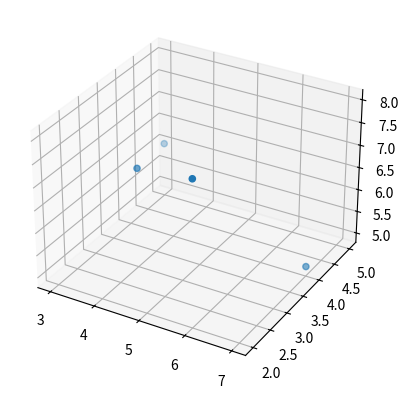

Write Python code to recreate this figure.
import matplotlib.pyplot as plt
from mpl_toolkits.mplot3d import Axes3D
import numpy as np
# Test matrix,it will be the solution of the Gen Algo
matrix = np.array([[4, 3, 7],
                    [3, 5, 6],
                    [6, 2, 8],
                    [7, 4, 5]])

# Normalisation of the matrix
NormalMatrix = (matrix - matrix.min(axis=0)) / (matrix.max(axis=0) - matrix.min(axis=0))

# Calcul of concordance matrix and discordance matrix
concordance_matrix = np.zeros((matrix.shape[0], matrix.shape[0]))
discordance_matrix = np.zeros((matrix.shape[0], matrix.shape[0]))

for i in range(matrix.shape[0]):
    for j in range(matrix.shape[0]):
        if i != j:
            concordance_i_j = np.sum(NormalMatrix[j] >= NormalMatrix[i]) / matrix.shape[1]
            concordance_matrix[i, j] = concordance_i_j
            discordance_i_j = np.max(NormalMatrix[j] - NormalMatrix[i])
            discordance_matrix[i, j] = discordance_i_j

# Upgrade Id
better_id = np.zeros(matrix.shape[0])

for i in range(matrix.shape[0]):
    somme_concordance_i = np.sum(concordance_matrix[i])
    somme_discordance_i = np.sum(concordance_matrix[i])
    better_id[i] = somme_concordance_i / (somme_concordance_i + somme_discordance_i)

# Definition of the id list of the pareto optimal solution
Pareto_Border = []

for i in range(matrix.shape[0]):
    is_pareto_solution = True
    for j in range(matrix.shape[0]):
        if i != j:
            if better_id[j] > better_id[i]:
                is_pareto_solution = False
                break
    if is_pareto_solution:
        Pareto_Border.append(i)

# Show Graph
    points = []
    for i in Pareto_Border:
        points.append(tuple(matrix[i]))

fig = plt.figure()
ax = fig.add_subplot(111, projection='3d')
ax.scatter([p[0] for p in points], [p[1] for p in points], [p[2] for p in points])
plt.show()

